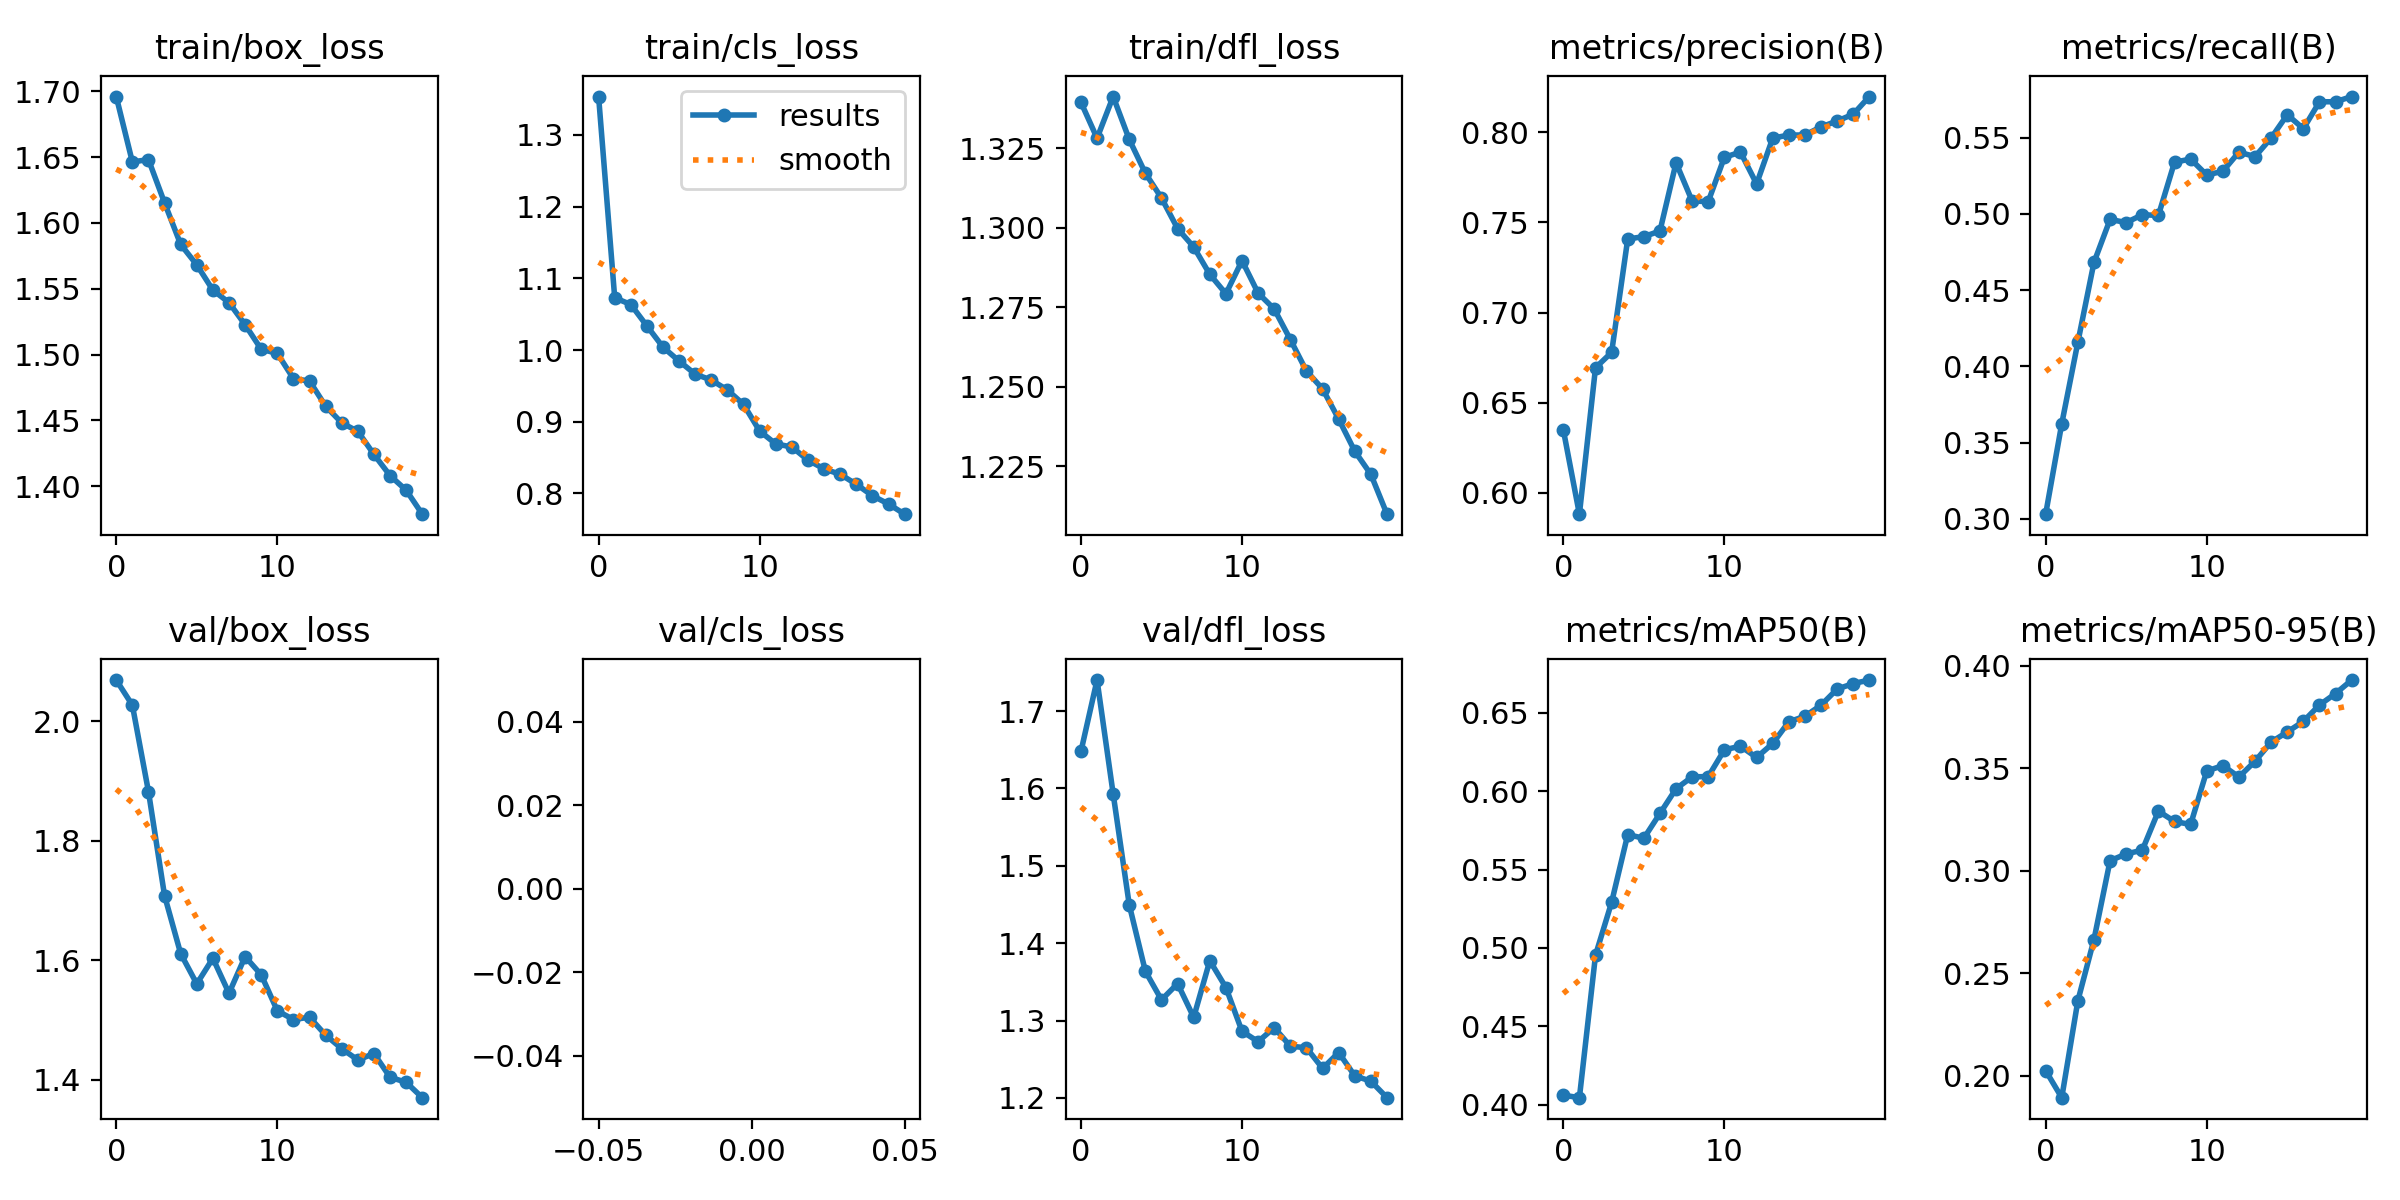

Values plotted in this chart, from the file beside it:
epoch, train/box_loss, train/cls_loss, train/dfl_loss, metrics/precision(B), metrics/recall(B), metrics/mAP50(B), metrics/mAP50-95(B), val/box_loss, val/cls_loss, val/dfl_loss, lr/pg0, lr/pg1, lr/pg2
0, 1.696, 1.353, 1.339, 0.6351, 0.3032, 0.4061, 0.2024, 2.069, inf, 1.648, 0.07026, 0.003304, 0.003304
1, 1.646, 1.073, 1.328, 0.5882, 0.3624, 0.4045, 0.1892, 2.027, inf, 1.74, 0.03994, 0.006309, 0.006309
2, 1.648, 1.063, 1.341, 0.6694, 0.4158, 0.4954, 0.2365, 1.882, inf, 1.593, 0.009278, 0.008983, 0.008983
3, 1.615, 1.034, 1.328, 0.6779, 0.4682, 0.5291, 0.2664, 1.708, inf, 1.45, 0.008515, 0.008515, 0.008515
4, 1.584, 1.004, 1.317, 0.7407, 0.4963, 0.5723, 0.3049, 1.611, inf, 1.364, 0.008515, 0.008515, 0.008515
5, 1.568, 0.9846, 1.309, 0.7421, 0.4943, 0.57, 0.3082, 1.561, inf, 1.327, 0.00802, 0.00802, 0.00802
6, 1.549, 0.9663, 1.3, 0.7452, 0.4994, 0.5858, 0.31, 1.603, inf, 1.348, 0.007525, 0.007525, 0.007525
7, 1.54, 0.9581, 1.294, 0.783, 0.499, 0.6016, 0.3291, 1.545, inf, 1.304, 0.00703, 0.00703, 0.00703
8, 1.523, 0.9443, 1.285, 0.7618, 0.5338, 0.6091, 0.324, 1.606, inf, 1.377, 0.006535, 0.006535, 0.006535
9, 1.504, 0.9241, 1.279, 0.7615, 0.5359, 0.6093, 0.3225, 1.576, inf, 1.343, 0.00604, 0.00604, 0.00604
10, 1.501, 0.887, 1.29, 0.786, 0.5255, 0.6264, 0.3486, 1.516, inf, 1.286, 0.005545, 0.005545, 0.005545
11, 1.482, 0.8691, 1.28, 0.7889, 0.5279, 0.6288, 0.3513, 1.501, inf, 1.273, 0.00505, 0.00505, 0.00505
12, 1.48, 0.8648, 1.274, 0.7713, 0.5404, 0.6215, 0.3457, 1.505, inf, 1.291, 0.004555, 0.004555, 0.004555
13, 1.461, 0.8465, 1.265, 0.7966, 0.5375, 0.6304, 0.3534, 1.475, inf, 1.267, 0.00406, 0.00406, 0.00406
14, 1.448, 0.8342, 1.255, 0.7984, 0.5498, 0.6443, 0.3628, 1.452, inf, 1.265, 0.003565, 0.003565, 0.003565
15, 1.442, 0.8267, 1.249, 0.7984, 0.565, 0.6478, 0.3677, 1.433, inf, 1.238, 0.00307, 0.00307, 0.00307
16, 1.424, 0.8129, 1.24, 0.8029, 0.5558, 0.6549, 0.3728, 1.444, inf, 1.259, 0.002575, 0.002575, 0.002575
17, 1.408, 0.7968, 1.23, 0.8061, 0.5734, 0.6652, 0.3809, 1.405, inf, 1.229, 0.00208, 0.00208, 0.00208
18, 1.397, 0.7853, 1.222, 0.8099, 0.5735, 0.6687, 0.3865, 1.396, inf, 1.222, 0.001585, 0.001585, 0.001585
19, 1.379, 0.7711, 1.21, 0.8197, 0.5769, 0.6709, 0.393, 1.37, inf, 1.2, 0.00109, 0.00109, 0.00109
